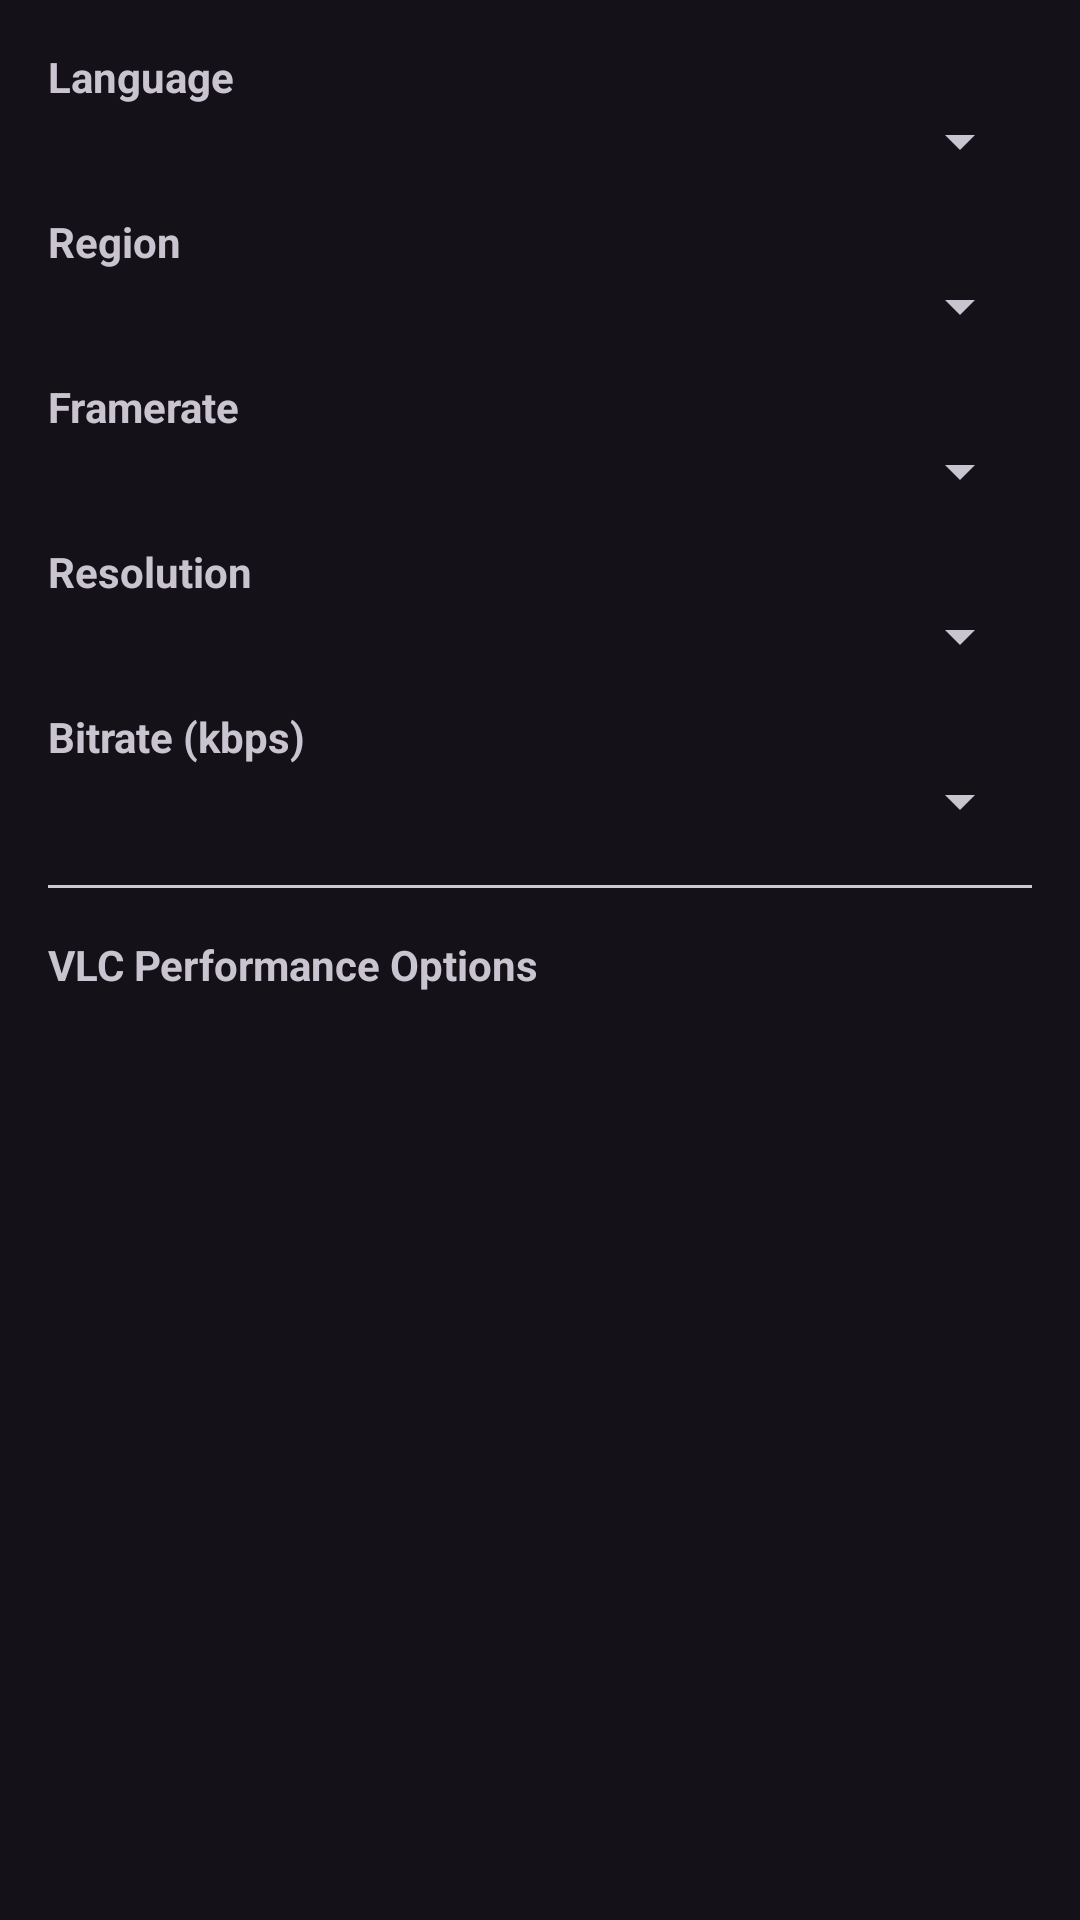

Produce the Android XML layout that renders to this screen, including the resource entries it uses.
<!-- AndroidManifest.xml: application theme Theme.App.Starting -->
<!-- res/layout/dialog_lobby_options.xml -->
<?xml version="1.0" encoding="utf-8"?>
<ScrollView xmlns:android="http://schemas.android.com/apk/res/android"
    android:layout_width="match_parent"
    android:layout_height="wrap_content"
    android:padding="16dp">

    <LinearLayout
        android:layout_width="match_parent"
        android:layout_height="wrap_content"
        android:orientation="vertical">

        <TextView
            android:layout_width="match_parent"
            android:layout_height="wrap_content"
            android:text="Language"
            android:textStyle="bold" />
        <Spinner
            android:id="@+id/spinner_language"
            android:layout_width="match_parent"
            android:layout_height="wrap_content"
            android:layout_marginBottom="12dp" />

        <TextView
            android:layout_width="match_parent"
            android:layout_height="wrap_content"
            android:text="Region"
            android:textStyle="bold" />
        <Spinner
            android:id="@+id/spinner_region"
            android:layout_width="match_parent"
            android:layout_height="wrap_content"
            android:layout_marginBottom="12dp" />

        <TextView
            android:layout_width="match_parent"
            android:layout_height="wrap_content"
            android:text="Framerate"
            android:textStyle="bold" />
        <Spinner
            android:id="@+id/spinner_framerate"
            android:layout_width="match_parent"
            android:layout_height="wrap_content"
            android:layout_marginBottom="12dp" />

        <TextView
            android:layout_width="match_parent"
            android:layout_height="wrap_content"
            android:text="Resolution"
            android:textStyle="bold" />
        <Spinner
            android:id="@+id/spinner_resolution"
            android:layout_width="match_parent"
            android:layout_height="wrap_content"
            android:layout_marginBottom="12dp" />

        <TextView
            android:layout_width="match_parent"
            android:layout_height="wrap_content"
            android:text="Bitrate (kbps)"
            android:textStyle="bold" />
        <Spinner
            android:id="@+id/spinner_bitrate"
            android:layout_width="match_parent"
            android:layout_height="wrap_content"
            android:layout_marginBottom="16dp" />

        <View
            android:layout_width="match_parent"
            android:layout_height="1dp"
            android:background="#CCCCCC"
            android:layout_marginBottom="16dp" />

        <TextView
            android:layout_width="match_parent"
            android:layout_height="wrap_content"
            android:text="VLC Performance Options"
            android:textStyle="bold"
            android:layout_marginBottom="8dp" />

        <LinearLayout
            android:id="@+id/vlc_options_container"
            android:layout_width="match_parent"
            android:layout_height="wrap_content"
            android:orientation="vertical" />

    </LinearLayout>
</ScrollView>
<!-- resources referenced by this layout -->
<resources>
  <style name="Theme.App.Starting" parent="Theme.Material3.Dark.NoActionBar">
          
  
  
  
      </style>
</resources>
